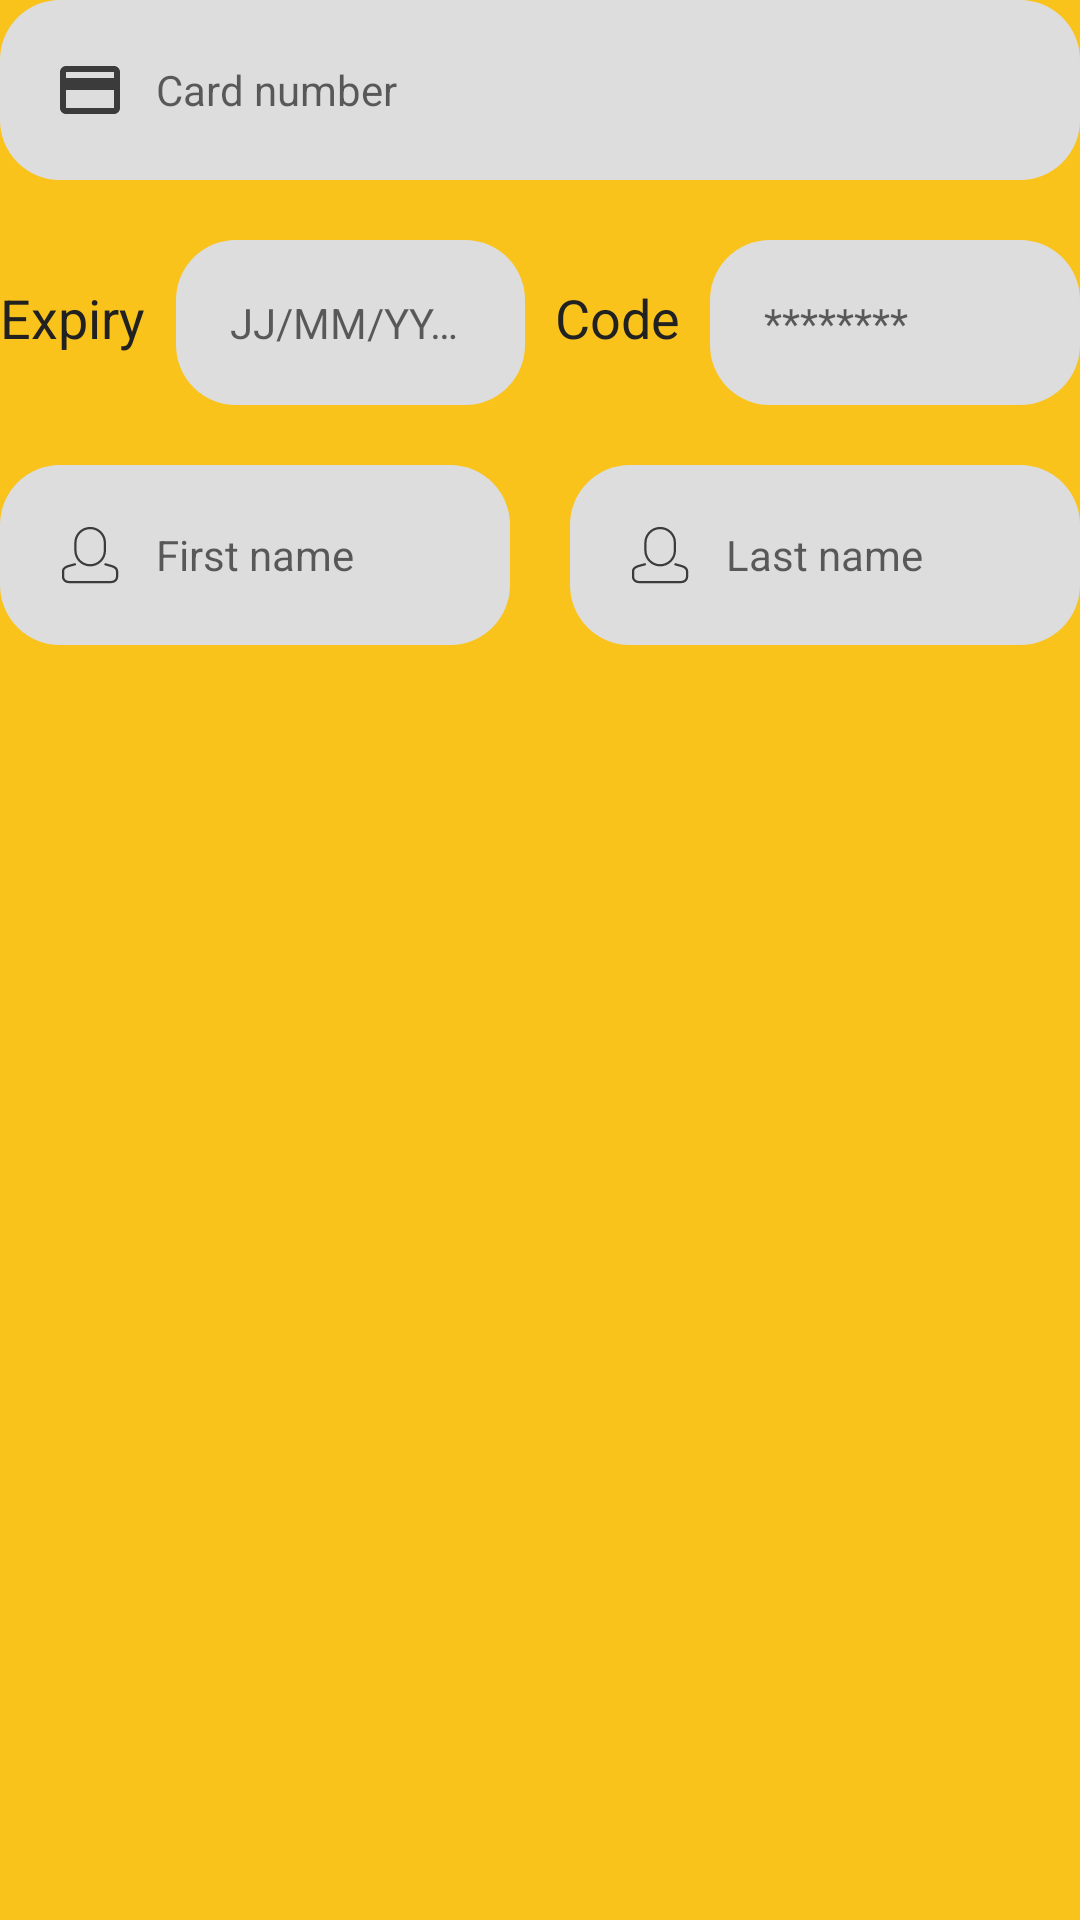

Reconstruct the res/layout file that produces this screen, plus the resources it refers to.
<!-- AndroidManifest.xml: application theme Theme.AutoLibDZ -->
<!-- res/layout/fragment_register3.xml -->
<?xml version="1.0" encoding="utf-8"?>
<LinearLayout xmlns:android="http://schemas.android.com/apk/res/android"
    xmlns:tools="http://schemas.android.com/tools"
    android:layout_width="match_parent"
    android:layout_height="wrap_content"
    xmlns:app="http://schemas.android.com/apk/res-auto"
    android:orientation="vertical"
    tools:context=".auth.fragments.Register3Fragment">

    <LinearLayout
        android:layout_width="match_parent"
        android:layout_height="wrap_content"
        android:padding="18dp"
        android:background="@drawable/_rounded_20dp_light_grey"
        android:orientation="horizontal">

        <ImageView
            android:layout_width="24dp"
            android:layout_height="24dp"
            android:src="@drawable/ic_card"
            app:tint="#DD212121" />

        <EditText
            android:layout_width="match_parent"
            android:layout_height="wrap_content"
            android:layout_marginStart="10dp"
            android:layout_gravity="center"
            android:inputType="phone"
            android:maxLines="1"
            android:hint="Card number"
            android:textSize="14sp"
            android:textColor="#DD212121"
            android:background="#00000000"/>

    </LinearLayout>

    <LinearLayout
        android:layout_width="match_parent"
        android:layout_height="wrap_content"
        android:layout_marginTop="20dp"
        android:weightSum="2"
        android:orientation="horizontal">

        <LinearLayout
            android:layout_width="match_parent"
            android:layout_height="wrap_content"
            android:layout_weight="1"
            android:layout_marginEnd="5dp"
            android:orientation="horizontal">

            <TextView
                android:layout_width="wrap_content"
                android:layout_height="wrap_content"
                android:text="Expiry"
                android:textSize="18sp"
                android:textColor="#212121"/>

            <TextView
                android:id="@+id/date_txt_view"
                android:layout_width="match_parent"
                android:layout_height="wrap_content"
                android:layout_marginStart="10dp"
                android:padding="18dp"
                android:maxLines="1"
                android:singleLine="true"
                android:hint="JJ/MM/YYYY"
                android:textSize="14sp"
                android:textColor="#DD212121"
                android:background="@drawable/_rounded_20dp_light_grey"/>

        </LinearLayout>

        <LinearLayout
            android:layout_width="match_parent"
            android:layout_height="wrap_content"
            android:layout_weight="1"
            android:layout_marginStart="5dp"
            android:orientation="horizontal">

            <TextView
                android:layout_width="wrap_content"
                android:layout_height="wrap_content"
                android:text="Code"
                android:textSize="18sp"
                android:textColor="#212121"/>

            <EditText
                android:layout_width="match_parent"
                android:layout_height="wrap_content"
                android:layout_marginStart="10dp"
                android:padding="18dp"
                android:inputType="numberPassword"
                android:maxLines="1"
                android:singleLine="true"
                android:hint="********"
                android:textSize="14sp"
                android:textColor="#DD212121"
                android:background="@drawable/_rounded_20dp_light_grey"/>


        </LinearLayout>

    </LinearLayout>

    <LinearLayout
        android:layout_width="match_parent"
        android:layout_height="wrap_content"
        android:layout_marginTop="20dp"
        android:weightSum="2"
        android:orientation="horizontal">

        <LinearLayout
            android:layout_width="match_parent"
            android:layout_height="wrap_content"
            android:layout_weight="1"
            android:layout_marginEnd="10dp"
            android:padding="18dp"
            android:background="@drawable/_rounded_20dp_light_grey"
            android:orientation="horizontal">

            <ImageView
                android:layout_width="24dp"
                android:layout_height="24dp"
                android:src="@drawable/ic_profil"
                app:tint="#DD212121" />

            <EditText
                android:layout_width="match_parent"
                android:layout_height="wrap_content"
                android:layout_marginStart="10dp"
                android:layout_gravity="center"
                android:inputType="textPersonName"
                android:maxLines="1"
                android:singleLine="true"
                android:hint="First name"
                android:textSize="14sp"
                android:textColor="#DD212121"
                android:background="#00000000"/>

        </LinearLayout>

        <LinearLayout
            android:layout_width="match_parent"
            android:layout_height="wrap_content"
            android:layout_weight="1"
            android:layout_marginStart="10dp"
            android:padding="18dp"
            android:background="@drawable/_rounded_20dp_light_grey"
            android:orientation="horizontal">

            <ImageView
                android:layout_width="24dp"
                android:layout_height="24dp"
                android:src="@drawable/ic_profil"
                app:tint="#DD212121" />

            <EditText
                android:layout_width="match_parent"
                android:layout_height="wrap_content"
                android:layout_marginStart="10dp"
                android:layout_gravity="center"
                android:inputType="textPersonName"
                android:maxLines="1"
                android:singleLine="true"
                android:hint="Last name"
                android:textSize="14sp"
                android:textColor="#DD212121"
                android:background="#00000000"/>

        </LinearLayout>

    </LinearLayout>

</LinearLayout>
<!-- resources referenced by this layout -->
<resources>
  <!-- drawable _rounded_20dp_light_grey (drawable-v24) -->
  <?xml version="1.0" encoding="utf-8"?>
  
  <shape xmlns:android="http://schemas.android.com/apk/res/android">
  
      <solid android:color="#DDD"/>
  
      <corners android:radius="20dp"/>
  
  </shape>
  <!-- drawable ic_card (drawable-v24) -->
  <vector xmlns:android="http://schemas.android.com/apk/res/android"
      android:width="24dp"
      android:height="24dp"
      android:viewportWidth="24"
      android:viewportHeight="24"
      android:tint="?attr/colorControlNormal">
    <path
        android:fillColor="@android:color/white"
        android:pathData="M20,4L4,4c-1.11,0 -1.99,0.89 -1.99,2L2,18c0,1.11 0.89,2 2,2h16c1.11,0 2,-0.89 2,-2L22,6c0,-1.11 -0.89,-2 -2,-2zM20,18L4,18v-6h16v6zM20,8L4,8L4,6h16v2z"/>
  </vector>
  <!-- drawable ic_profil (drawable-v24) -->
  <vector xmlns:android="http://schemas.android.com/apk/res/android"
      android:width="128dp"
      android:height="128dp"
      android:viewportWidth="128"
      android:viewportHeight="128">
    <path
        android:fillColor="#212121"
        android:pathData="M64.281,84.291c-15.54,0 -28.184,-12.643 -28.184,-28.184V42.196c0,-15.542 12.644,-28.186 28.184,-28.186c15.542,0 28.186,12.644 28.186,28.186v13.911C92.467,71.648 79.823,84.291 64.281,84.291zM64.281,18.01c-13.335,0 -24.184,10.85 -24.184,24.186v13.911c0,13.334 10.849,24.184 24.184,24.184c13.336,0 24.186,-10.85 24.186,-24.184V42.196C88.467,28.86 77.617,18.01 64.281,18.01z"/>
    <path
        android:fillColor="#212121"
        android:pathData="M102.332,114.01h-76.51c-6.518,0 -11.819,-5.303 -11.819,-11.82v-8.734c0,-3.857 1.953,-9.027 11.26,-11.738l11.443,-3.168c1.067,-0.291 2.167,0.33 2.461,1.395s-0.33,2.166 -1.395,2.461l-11.417,3.16c-8.353,2.434 -8.353,6.541 -8.353,7.891v8.734c0,4.313 3.508,7.82 7.819,7.82h76.51c4.312,0 7.819,-3.508 7.819,-7.82v-8.734c0,-3.643 -2.816,-6.299 -8.372,-7.896l-10.892,-3.045c-1.064,-0.297 -1.686,-1.4 -1.388,-2.465c0.298,-1.063 1.398,-1.689 2.464,-1.387l10.906,3.049c9.326,2.682 11.281,7.867 11.281,11.744v8.734C114.151,108.707 108.85,114.01 102.332,114.01z"/>
  </vector>
  <style name="Theme.AutoLibDZ" parent="Theme.MaterialComponents.DayNight.NoActionBar">
          
  
          <item name="colorPrimary">@color/purple_500</item>
          <item name="colorPrimaryVariant">@color/purple_700</item>
          <item name="colorOnPrimary">@color/white</item>
          
          <item name="colorSecondary">@color/teal_200</item>
          <item name="colorSecondaryVariant">@color/teal_700</item>
          <item name="colorOnSecondary">@color/black</item>
          
          <item name="android:statusBarColor" tools:targetApi="l">?attr/colorPrimaryVariant</item>
          <item name="android:windowLightStatusBar">true</item>
          
          <item name="bottomSheetDialogTheme">@style/AppBottomSheetDialogTheme</item>
          <item name="android:windowBackground">?attr/colorPrimary</item>
          <item name="fontFamily">@font/montserrat</item>
      </style>
  <color name="purple_500">#F9C31B</color>
  <color name="purple_700">#F9C31B</color>
  <color name="white">#FFFFFFFF</color>
  <color name="teal_200">#FF03DAC5</color>
  <color name="teal_700">#FF018786</color>
  <color name="black">#FF000000</color>
  <style name="AppBottomSheetDialogTheme" parent="Theme.Design.Light.BottomSheetDialog">
          <item name="bottomSheetStyle">@style/AppModalStyle</item>
      </style>
  <style name="AppModalStyle" parent="Widget.Design.BottomSheet.Modal">
          <item name="android:background">@drawable/view_background</item>
      </style>
  <!-- drawable view_background (drawable-v24) -->
  <?xml version="1.0" encoding="utf-8"?>
  <shape xmlns:android="http://schemas.android.com/apk/res/android">
  
      <solid android:color="?attr/colorOnPrimary"/>
  
      <corners android:topRightRadius="15dp"
          android:topLeftRadius="15dp"/>
  
  </shape>
</resources>
